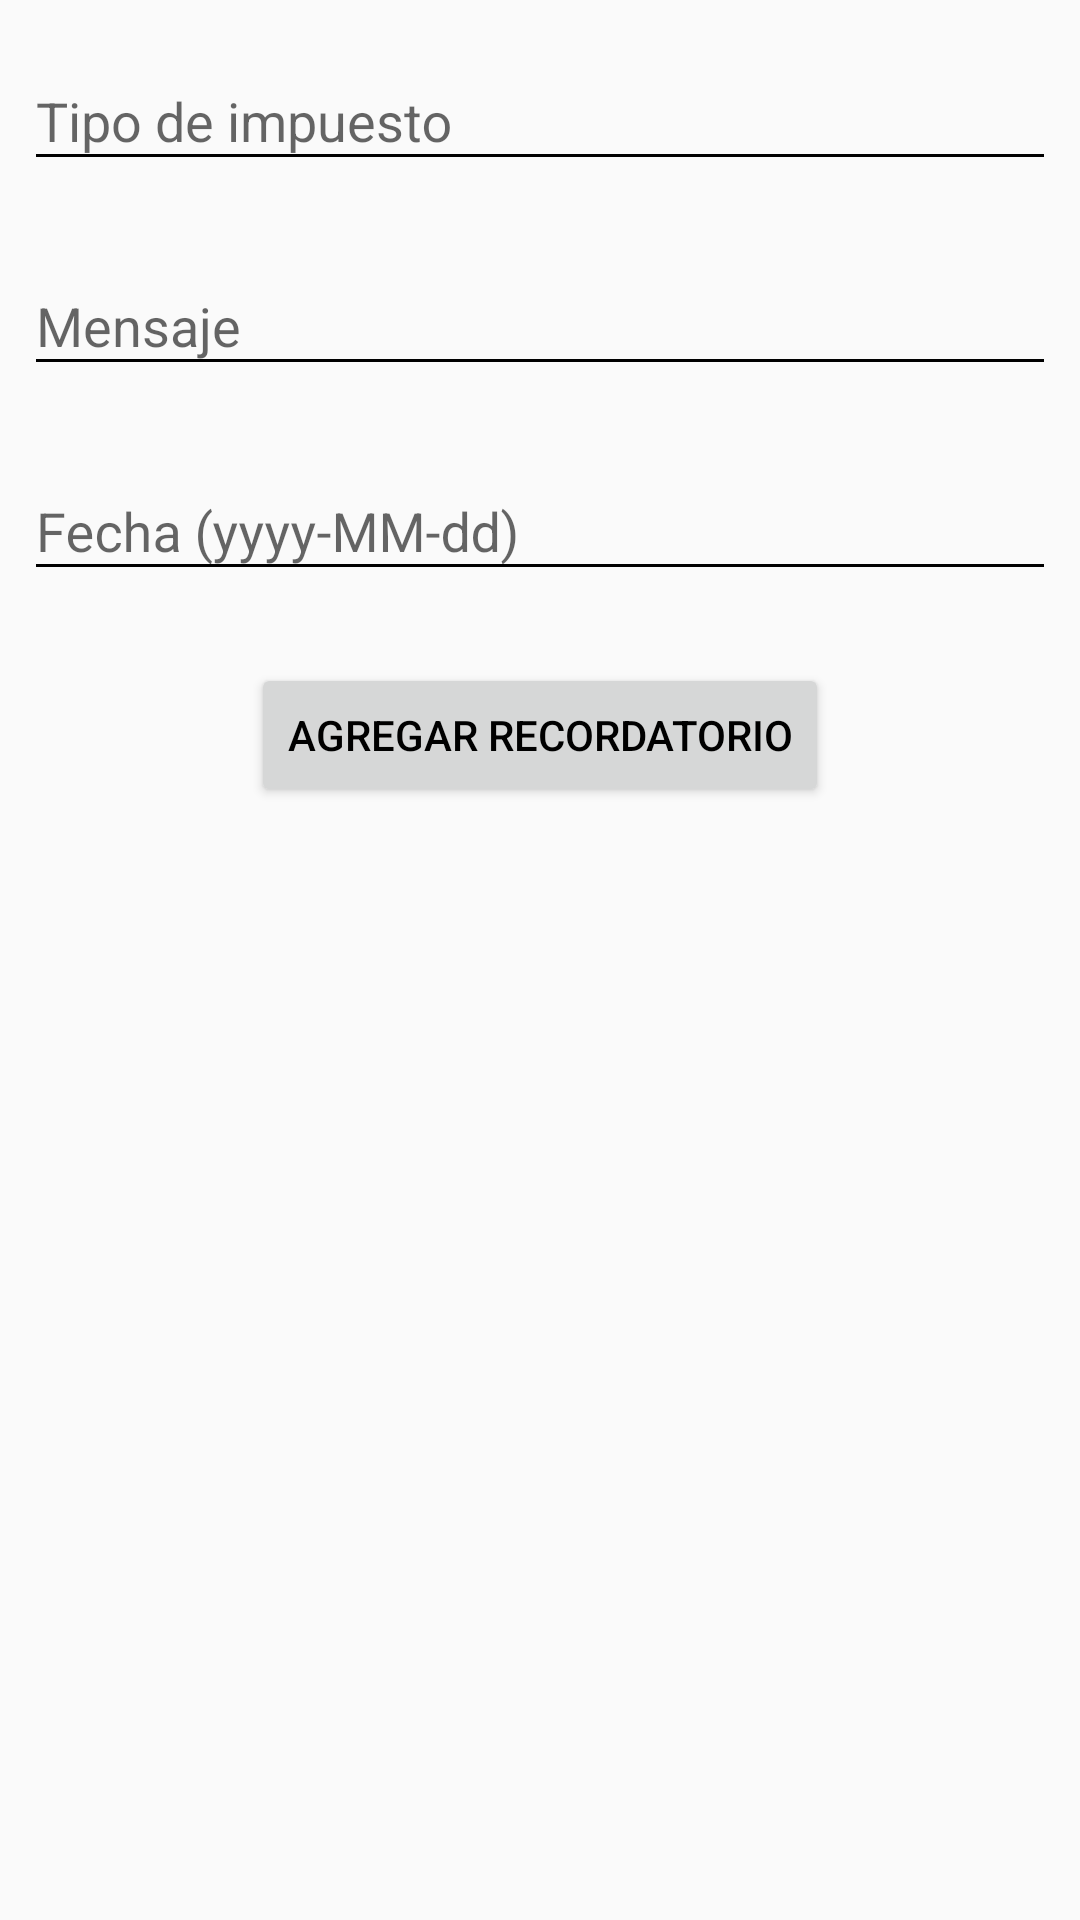

This screen was rendered from an Android layout file. Write that file and the resources it references.
<!-- AndroidManifest.xml: application theme Theme.KountyApp -->
<!-- res/layout/activity_reminder.xml -->
<?xml version="1.0" encoding="utf-8"?>
<androidx.constraintlayout.widget.ConstraintLayout xmlns:android="http://schemas.android.com/apk/res/android"
    xmlns:app="http://schemas.android.com/apk/res-auto"
    xmlns:tools="http://schemas.android.com/tools"
    android:layout_width="match_parent"
    android:layout_height="match_parent"
    tools:context=".ReminderActivity">

    
    <com.google.android.material.textfield.TextInputLayout
        android:id="@+id/tipoImpuestoLayout"
        android:layout_width="0dp"
        android:layout_height="wrap_content"
        app:layout_constraintEnd_toEndOf="parent"
        app:layout_constraintStart_toStartOf="parent"
        app:layout_constraintTop_toTopOf="parent"
        android:hint="Tipo de impuesto"
        android:padding="8dp">
        <com.google.android.material.textfield.TextInputEditText
            android:id="@+id/tipoImpuesto"
            android:layout_width="match_parent"
            android:layout_height="wrap_content"
            android:inputType="text" />
    </com.google.android.material.textfield.TextInputLayout>

    
    <com.google.android.material.textfield.TextInputLayout
        android:id="@+id/mensajeLayout"
        android:layout_width="0dp"
        android:layout_height="wrap_content"
        app:layout_constraintTop_toBottomOf="@id/tipoImpuestoLayout"
        app:layout_constraintEnd_toEndOf="parent"
        app:layout_constraintStart_toStartOf="parent"
        android:hint="Mensaje"
        android:padding="8dp">
        <com.google.android.material.textfield.TextInputEditText
            android:id="@+id/mensaje"
            android:layout_width="match_parent"
            android:layout_height="wrap_content"
            android:inputType="textMultiLine" />
    </com.google.android.material.textfield.TextInputLayout>

    
    <com.google.android.material.textfield.TextInputLayout
        android:id="@+id/fechaLayout"
        android:layout_width="0dp"
        android:layout_height="wrap_content"
        app:layout_constraintTop_toBottomOf="@id/mensajeLayout"
        app:layout_constraintEnd_toEndOf="parent"
        app:layout_constraintStart_toStartOf="parent"
        android:hint="Fecha (yyyy-MM-dd)"
        android:padding="8dp">
        <com.google.android.material.textfield.TextInputEditText
            android:id="@+id/fecha"
            android:layout_width="match_parent"
            android:layout_height="wrap_content"
            android:inputType="date" />
    </com.google.android.material.textfield.TextInputLayout>

    
    <Button
        android:id="@+id/agregar_recordatorio_button"
        android:layout_width="wrap_content"
        android:layout_height="wrap_content"
        android:text="Agregar Recordatorio"
        app:layout_constraintTop_toBottomOf="@id/fechaLayout"
        app:layout_constraintStart_toStartOf="parent"
        app:layout_constraintEnd_toEndOf="parent"
        android:layout_marginTop="16dp" />

</androidx.constraintlayout.widget.ConstraintLayout>
<!-- resources referenced by this layout -->
<resources>
  <style name="Theme.KountyApp" parent="Theme.AppCompat.DayNight.NoActionBar">
          
          <item name="colorPrimary">@color/purple_500</item>
          <item name="colorPrimaryVariant">@color/purple_700</item>
          <item name="colorOnPrimary">@android:color/white</item>
  
          
          <item name="colorSecondary">@color/teal_200</item>
          <item name="colorSecondaryVariant">@color/teal_700</item>
          <item name="colorOnSecondary">@android:color/white</item>
  
          
          <item name="colorBackground">@color/Background</item>
          <item name="colorSurface">@color/surface</item>
          <item name="colorOnBackground">@android:color/black</item>
          <item name="colorOnSurface">@android:color/black</item>
  
          
          <item name="android:textColorPrimary">@android:color/black</item>
          <item name="android:textColorSecondary">@android:color/black</item>
      </style>
  <color name="purple_500">#FF6200EE</color>
  <color name="purple_700">#FF3700B3</color>
  <color name="teal_200">#FF03DAC5</color>
  <color name="teal_700">#FF018786</color>
  <color name="Background">#D7BADC</color>
  <color name="surface">#996565</color>
</resources>
